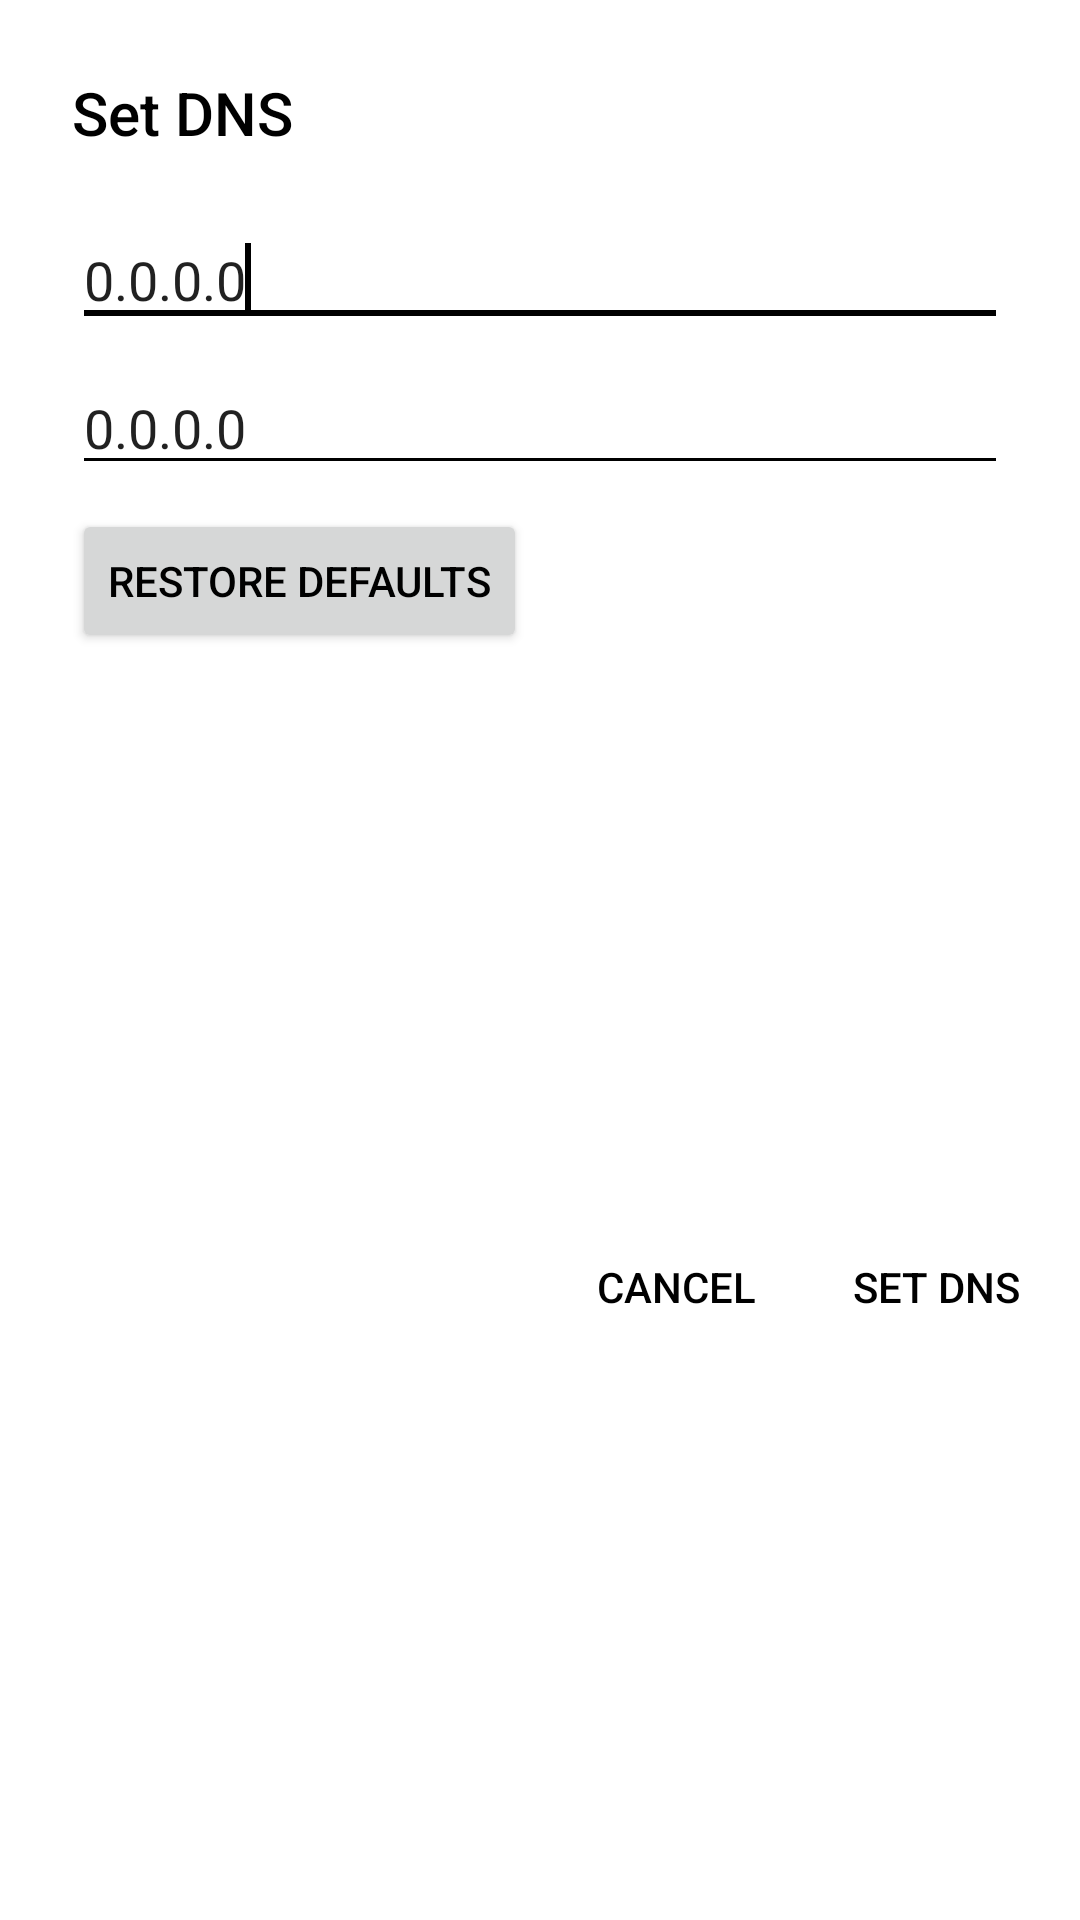

The Android layout XML behind this screen, and the referenced resources:
<!-- AndroidManifest.xml: application theme AppTheme -->
<!-- res/layout/dialog_dns.xml -->
<android.support.constraint.ConstraintLayout xmlns:android="http://schemas.android.com/apk/res/android"
    xmlns:app="http://schemas.android.com/apk/res-auto"
    xmlns:tools="http://schemas.android.com/tools"
    android:layout_width="match_parent"
    android:layout_height="match_parent"
    android:background="?colorPrimary"
    android:minWidth="350dp">

    <TextView
        android:id="@+id/dnsChangetextView"
        android:layout_width="0dp"
        android:layout_height="wrap_content"
        android:layout_marginStart="24dp"
        android:layout_marginTop="24dp"
        android:fontFamily="sans-serif-medium"
        android:text="@string/set_dns_button_text"
        android:textColor="?colorAccent"
        android:textSize="20sp"
        app:layout_constraintStart_toStartOf="parent"
        app:layout_constraintTop_toTopOf="parent" />

    <EditText
        android:id="@+id/dns_address_1"
        android:layout_width="0dp"
        android:layout_height="wrap_content"
        android:layout_marginEnd="24dp"
        android:layout_marginTop="20dp"
        android:backgroundTint="?colorAccent"
        android:digits="0123456789."
        android:hint="@string/dns_1_address"
        android:inputType="number|numberDecimal"
        android:text="@string/zero_dns"
        app:layout_constraintEnd_toEndOf="parent"
        app:layout_constraintStart_toStartOf="@+id/dnsChangetextView"
        app:layout_constraintTop_toBottomOf="@+id/dnsChangetextView">

        <requestFocus
            android:layout_width="wrap_content"
            android:layout_height="wrap_content" />
    </EditText>

    <EditText
        android:id="@+id/dns_address_2"
        android:layout_width="0dp"
        android:layout_height="wrap_content"
        android:layout_marginTop="8dp"
        android:backgroundTint="?colorAccent"
        android:digits="0123456789."
        android:hint="@string/dns_2_address"
        android:inputType="number|numberDecimal"
        android:text="@string/zero_dns"
        app:layout_constraintEnd_toEndOf="@+id/dns_address_1"
        app:layout_constraintStart_toStartOf="@+id/dns_address_1"
        app:layout_constraintTop_toBottomOf="@+id/dns_address_1" />

    <Button
        android:id="@+id/restoreDefaultDnsButton"
        android:layout_width="wrap_content"
        android:layout_height="wrap_content"
        android:layout_marginTop="8dp"
        android:text="@string/restore_defaults"
        android:textAppearance="@style/TextAppearance.AppCompat.Widget.Button"
        android:textColor="#000000"
        app:layout_constraintStart_toStartOf="@+id/dns_address_2"
        app:layout_constraintTop_toBottomOf="@+id/dns_address_2" />


    <Button
        android:id="@+id/changeDnsOkButton"
        style="@style/Widget.AppCompat.Button.ButtonBar.AlertDialog"
        android:layout_width="wrap_content"
        android:layout_height="wrap_content"
        android:layout_marginEnd="8dp"
        android:text="@string/set_dns_button_text"
        android:textAppearance="@style/TextAppearance.AppCompat.Widget.Button.Borderless.Colored"
        app:layout_constraintEnd_toEndOf="parent"
        app:layout_constraintTop_toTopOf="@+id/changeDnsCancelButton" />

    <Button
        android:id="@+id/changeDnsCancelButton"
        style="@style/Widget.AppCompat.Button.ButtonBar.AlertDialog"
        android:layout_width="wrap_content"
        android:layout_height="wrap_content"
        android:layout_marginBottom="8dp"
        android:layout_marginEnd="8dp"
        android:layout_marginTop="8dp"
        android:text="@string/cancel_text"
        app:layout_constraintBottom_toBottomOf="parent"
        app:layout_constraintEnd_toStartOf="@+id/changeDnsOkButton"
        app:layout_constraintTop_toBottomOf="@+id/restoreDefaultDnsButton" />


</android.support.constraint.ConstraintLayout>
<!-- resources referenced by this layout -->
<resources>
  <string name="cancel_text">Cancel</string>
  <string name="dns_1_address">DNS 1 Address</string>
  <string name="dns_2_address">DNS 2 Address</string>
  <string name="restore_defaults">Restore Defaults</string>
  <string name="set_dns_button_text">Set DNS</string>
  <string name="zero_dns" translatable="false">0.0.0.0</string>
  <style name="AppTheme" parent="Theme.AppCompat.Light">
          <item name="colorPrimary">@color/colorPrimary</item>
          <item name="colorPrimaryDark">@color/colorPrimaryDark</item>
          <item name="colorAccent">@color/colorAccent</item>
          <item name="android:windowLightStatusBar" tools:targetApi="m">true</item>
          <item name="windowActionBar">false</item>
          <item name="windowNoTitle">true</item>
          <item name="android:colorEdgeEffect">@color/colorAccent</item>
          <item name="android:windowDisablePreview">true</item>
      </style>
  <color name="colorPrimary">#ffffff</color>
  <color name="colorPrimaryDark">#ffffff</color>
  <color name="colorAccent">#000000</color>
</resources>
